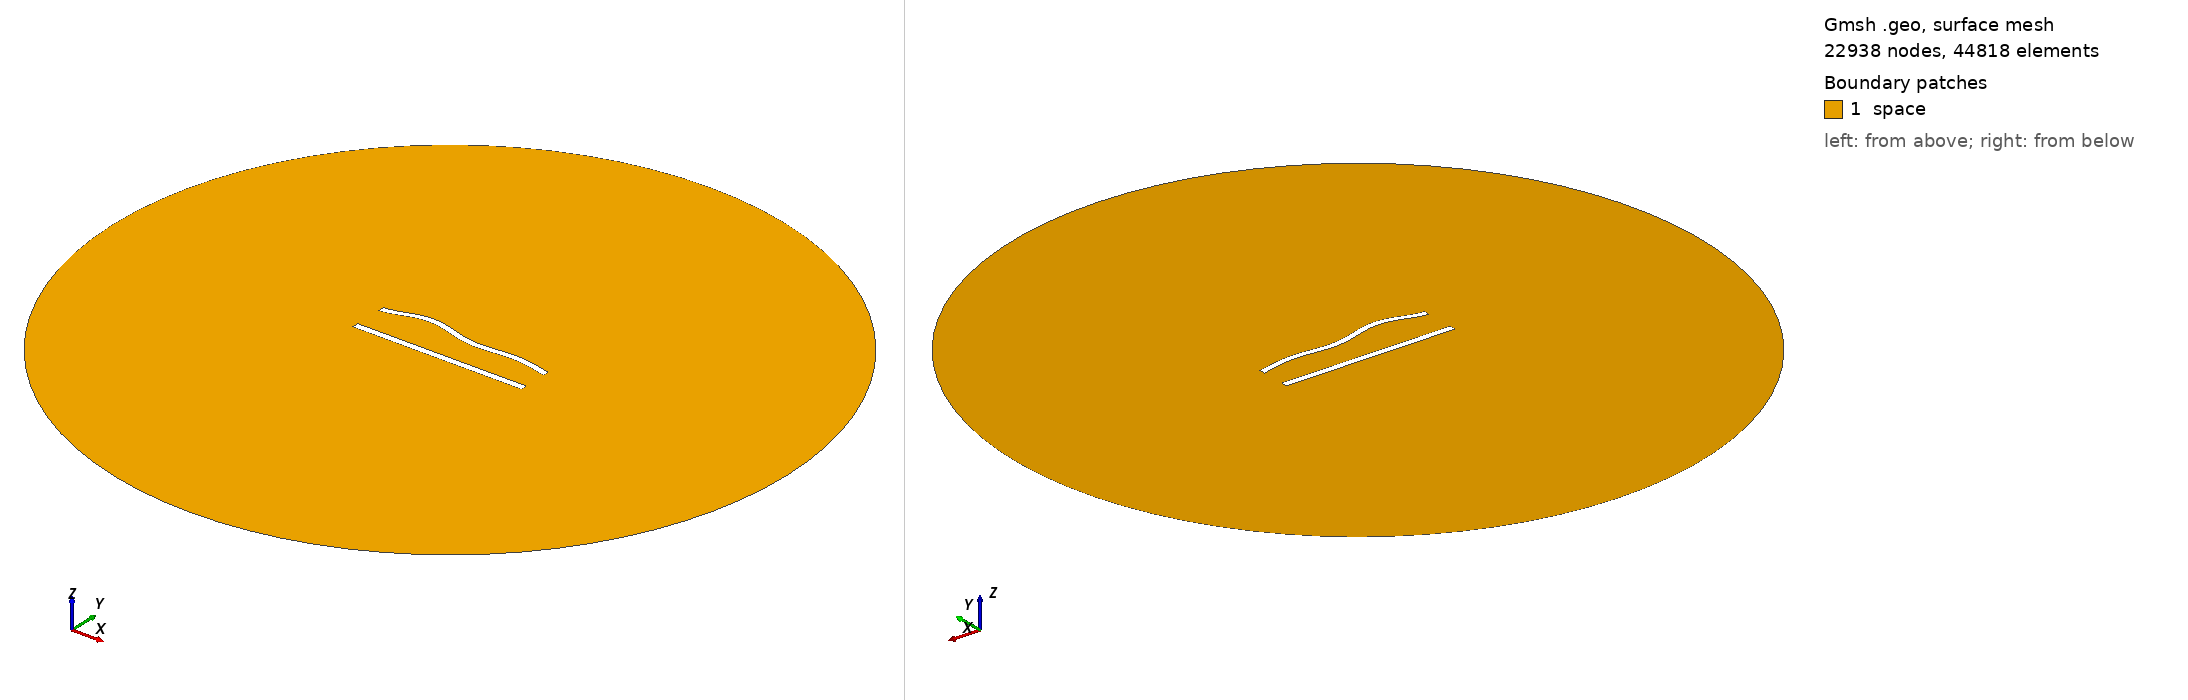

Gmsh geometry script, surface-meshed: 22938 nodes, 44818 surface elements. Boundary patches (legend numbers): 1 space. Left view from above one corner, right view from below the opposite corner. Legend entries are the model's physical surfaces. The drawing asked Gmsh for element sizes between 1% and 20% of the model's largest extent; the script's own settings can give other sizes.

=== 459.geo (drawn) ===
//---------------------------------------
// Geometry kernel
//---------------------------------------

SetFactory("OpenCASCADE");



//---------------------------------------
// Parameters of the geometry
//---------------------------------------

// Overetch of the upper plate
overetch = 0.125;

// Distance between the plates
distance = 20.0;

// Discretization over the x axis (for the deformation)
nx = 50; 

// Length of the plate
L = 100 - overetch; 

// Number of modes
n = 4; 

// 1st mode coefficient
coeff(1) = 0.0;
beta(1) = 0.596864 * 3.1415926535 / L;

// 2nd mode coefficient
coeff(2) = 1.5;
beta(2) = 1.49418 * 3.1415926535 / L;

// 3rd mode coefficient
coeff(3) = 1.5;
beta(3) = 2.50025 * 3.1415926535 / L;

// 4th mode coefficient
coeff(4) = 1.5;
beta(4) = 3.49999 * 3.1415926535 / L;



//---------------------------------------
// Upper plate (deformed rectangle)
//---------------------------------------

// Coordiantes of the upper plate
xmin = -50;
xmax = 50 - overetch;

// Height of the upper plate
yheight = 4 - 2 * overetch;

// Indexes of the points
UpperID[] = {};
LowerID[] = {};
LeftID[] = {};
RightID[] = {};

// Point index
p = 1;

// Horizontal edges
For i In {1:nx}
    x = xmin + (i-1)*(xmax - xmin)/(nx-1);

    y_bottom = distance / 2 + overetch;
    For j In {1:n}
        C = (Cosh(beta(j)*L) + Cos(beta(j)*L)) / (Sinh(beta(j)*L) + Sin(beta(j)*L));
        y_bottom  = y_bottom + coeff(j) * (Cosh(beta(j)*(x+50)) - Cos(beta(j)*(x+50)) - C * (Sinh(beta(j)*(x+50)) - Sin(beta(j)*(x+50))));
    EndFor

    y_top = y_bottom + yheight;

    Point(p) = {x, y_top, 0, 1.0};
    UpperID[i] = p;
    p = p + 1;

    Point(p) = {x, y_bottom, 0, 1.0};
    LowerID[i] = p;
    p = p + 1;
EndFor

// Create point lists
UpperPts[] = {}; LowerPts[] = {};
For i In {1:nx}
  UpperPts[] += {UpperID[i]};
  LowerPts[] += {LowerID[i]};
EndFor

// Build splines
Spline(1) = {UpperPts[]};
Spline(2) = {LowerPts[]};
Line(3) = {LowerPts[nx-1], UpperPts[nx-1]};
Line(4) = {LowerPts[0], UpperPts[0]};

// Build the plane surface
Curve Loop(1) = {2, 3, -1, -4};
Plane Surface(1) = {1};



//---------------------------------------
// Lower plate (rectangle)
//---------------------------------------

// Vertices
Point(1001) = {-50, -distance/2, 0, 1.0};
Point(1002) = { 50, -distance/2, 0, 1.0};
Point(1003) = { 50,  -distance/2 + 4, 0, 1.0};
Point(1004) = {-50,  -distance/2 + 4, 0, 1.0};

// Edges
Line(5) = {1001, 1002};
Line(6) = {1002, 1003};
Line(7) = {1003, 1004};
Line(8) = {1004, 1001};

// Plane surface
Line Loop(2) = {5, 6, 7, 8};
Plane Surface(2) = {2}; 



//---------------------------------------
// Outer (fictious) boundary
//---------------------------------------

// Points
Point(1005) = {0, 0, 0};       // Center
Point(1006) = {200, 0, 0};     // Start point
Point(1007) = {0, 200, 0};     // 90 degrees
Point(1008) = {-200, 0, 0};    // 180 degrees
Point(1009) = {0, -200, 0};    // 270 degrees

// Circle arcs (each needs start, center, end)
Circle(9) = {1006, 1005, 1007};
Circle(10) = {1007, 1005, 1008};
Circle(11) = {1008, 1005, 1009};
Circle(12) = {1009, 1005, 1006};

// Plane surface for the entire domain
Curve Loop(3) = {9, 10, 11, 12};
Surface(3) = {3};

// Subtract the plates from the whole domain to obtain the actual domain where we want to solve the equations
BooleanDifference{ Surface{3}; Delete; }{ Surface{1}; Surface{2}; Delete; }




//---------------------------------------
// Transfinite Lines/Curves
//---------------------------------------

// Set the number of points on the boundaries
r = 6;
d = 0.15;

// Plates
Transfinite Curve {1} = 50*r/4 Using Progression 1;
Transfinite Line {2} = 50*r Using Progression 1;
Transfinite Curve {3, 4} = 2*r Using Progression 1+d;
Transfinite Line {5} = 50*r/4 Using Progression 1;
Transfinite Line {7} = 50*r Using Progression 1;
Transfinite Line {6} = 2*r Using Progression 1-d;
Transfinite Line {8} = 2*r Using Progression 1+d;

// Outer boundary
Transfinite Line {9, 10, 11, 12} = 20 Using Progression 1;



//---------------------------------------
// Physical groups
//---------------------------------------                

// Physical curves (boundaries)
Physical Line("force_segment", 10) = {2};
Physical Line("upper_plate", 11) = {1, 3, 4};
Physical Line("lower_plate", 12) = {5, 6, 7, 8};
Physical Line("boundary", 20) = {9, 10, 11, 12};

// Physical Surfaces
Physical Surface("space", 30) = {3};



//---------------------------------------
// 6. Generate the Mesh
//---------------------------------------

// 2D mesh generation
Mesh 2;
